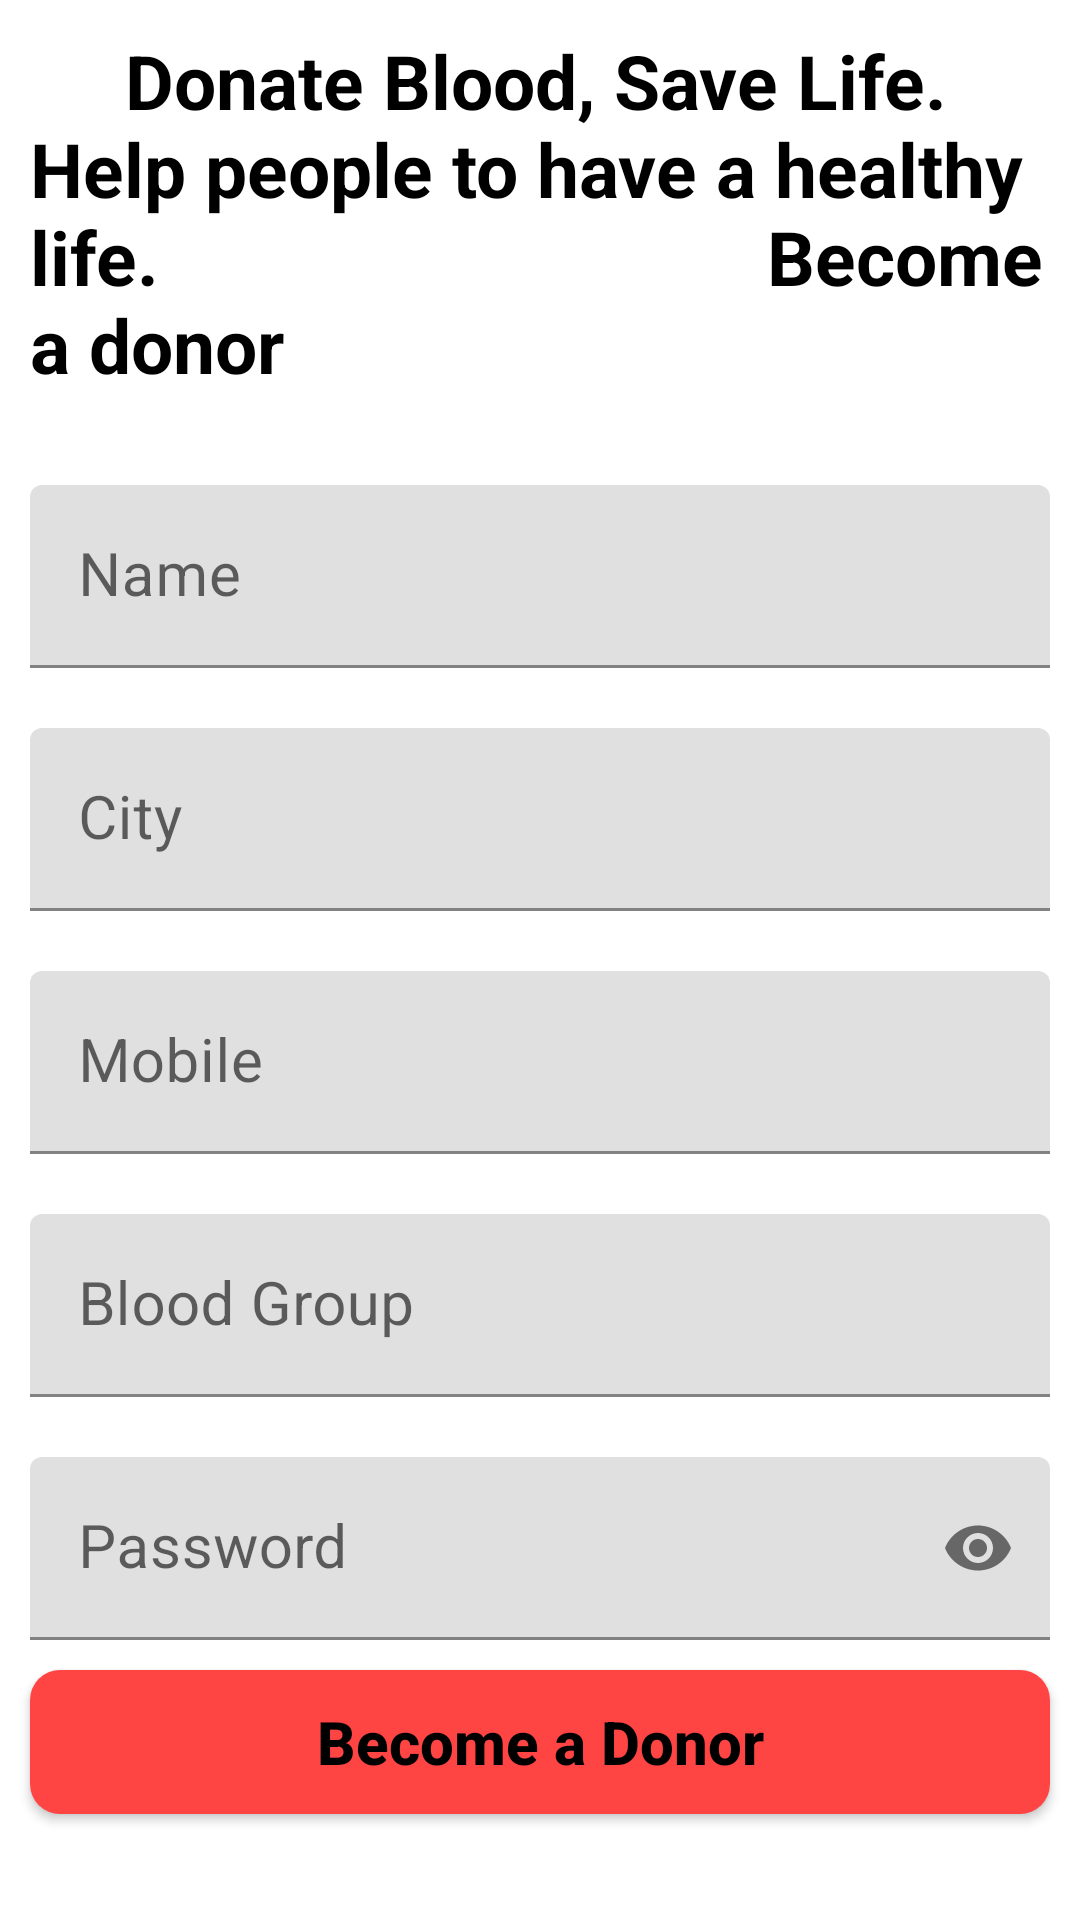

Android layout source for this screen:
<!-- AndroidManifest.xml: application theme Theme.SONCALON -->
<!-- res/layout/activity_register.xml -->
<?xml version="1.0" encoding="utf-8"?>
<androidx.constraintlayout.widget.ConstraintLayout xmlns:android="http://schemas.android.com/apk/res/android"
    xmlns:app="http://schemas.android.com/apk/res-auto"
    xmlns:tools="http://schemas.android.com/tools"
    android:layout_width="match_parent"
    android:layout_height="match_parent"
    android:background="@android:color/white"
    tools:context="Activities.Register">

    <LinearLayout
        android:orientation="vertical"
        android:layout_width="match_parent"
        android:layout_height="wrap_content"
        tools:ignore="MissingConstraints">
        <TextView
            android:textColor="@android:color/black"
            android:textSize="25sp"
            android:padding="10dp"
            android:textStyle="bold"
            android:text="     Donate Blood, Save Life.
            Help people to have a healthy life.
                               Become a donor"
            android:layout_width="wrap_content"
            android:layout_height="match_parent"/>
        <com.google.android.material.textfield.TextInputLayout
            android:layout_width="match_parent"
            android:layout_height="wrap_content"
            android:layout_marginStart="10dp"
            android:layout_marginTop="20dp"
            android:layout_marginEnd="10dp">
            <EditText
                android:id="@+id/name"
                android:layout_width="match_parent"
                android:layout_height="wrap_content"
                android:hint="Name"
                android:textColor="@android:color/black"
                android:textSize="20dp"/>
        </com.google.android.material.textfield.TextInputLayout>
        <com.google.android.material.textfield.TextInputLayout
            android:layout_width="match_parent"
            android:layout_height="wrap_content"
            android:layout_marginStart="10dp"
            android:layout_marginTop="20dp"
            android:layout_marginEnd="10dp">
            <EditText
                android:id="@+id/city"
                android:layout_width="match_parent"
                android:layout_height="wrap_content"
                android:hint="City"
                android:textColor="@android:color/black"
                android:textSize="20dp"/>
        </com.google.android.material.textfield.TextInputLayout>
        <com.google.android.material.textfield.TextInputLayout
            android:layout_width="match_parent"
            android:layout_height="wrap_content"
            android:layout_marginStart="10dp"
            android:layout_marginTop="20dp"
            android:layout_marginEnd="10dp">
            <EditText
                android:id="@+id/mobile"
                android:layout_width="match_parent"
                android:layout_height="wrap_content"
                android:hint="Mobile"
                android:inputType="number"
                android:textColor="@android:color/black"
                android:textSize="20dp"/>
        </com.google.android.material.textfield.TextInputLayout>
        <com.google.android.material.textfield.TextInputLayout
            android:layout_width="match_parent"
            android:layout_height="wrap_content"
            android:layout_marginStart="10dp"
            android:layout_marginTop="20dp"
            android:layout_marginEnd="10dp">
            <EditText
                android:id="@+id/blood_group"
                android:layout_width="match_parent"
                android:layout_height="wrap_content"
                android:hint="Blood Group"
                android:textColor="@android:color/black"
                android:textSize="20dp"/>
        </com.google.android.material.textfield.TextInputLayout>
        <com.google.android.material.textfield.TextInputLayout
            android:layout_width="match_parent"
            android:layout_height="wrap_content"
            app:passwordToggleEnabled="true"
            android:layout_marginStart="10dp"
            android:layout_marginTop="20dp"
            android:layout_marginEnd="10dp">
            <EditText
                android:id="@+id/password"
                android:layout_width="match_parent"
                android:layout_height="wrap_content"
                android:hint="Password"
                android:inputType="textPassword"
                android:textColor="@android:color/black"
                android:textSize="20dp"/>
        </com.google.android.material.textfield.TextInputLayout>

        <Button
            android:id="@+id/submit_button"
            android:layout_width="match_parent"
            android:layout_height="wrap_content"
            android:layout_margin="10dp"
            android:background="@drawable/button_bg"
            android:text="Become a Donor"
            android:textAllCaps="false"
            android:textColor="@android:color/black"
            android:textIsSelectable="false"
            android:textSize="20dp"
            android:textStyle="bold" />
    </LinearLayout>

</androidx.constraintlayout.widget.ConstraintLayout>
<!-- resources referenced by this layout -->
<resources>
  <!-- drawable button_bg (drawable) -->
  <?xml version="1.0" encoding="utf-8"?>
  <shape xmlns:android="http://schemas.android.com/apk/res/android"
      android:shape="rectangle">
      <corners
          android:radius="10dp"/>
      <solid
          android:color="@android:color/holo_red_light"/>
  
  
  </shape>
  <style name="Theme.SONCALON" parent="Theme.MaterialComponents.DayNight.NoActionBar">
          
          <item name="colorPrimary">@color/purple_500</item>
          <item name="colorPrimaryVariant">@color/purple_700</item>
          <item name="colorOnPrimary">@color/white</item>
          
          <item name="colorSecondary">@color/teal_200</item>
          <item name="colorSecondaryVariant">@color/teal_700</item>
          <item name="colorOnSecondary">@color/black</item>
          
          <item name="android:statusBarColor" tools:targetApi="l">?attr/colorPrimaryVariant</item>
          
      </style>
  <!-- not gathered from this repository: default colours our renderer supplied (Android Studio template values) -->
  <color name="purple_500">#FF6200EE</color>
  <color name="purple_700">#FF3700B3</color>
  <color name="teal_200">#FF03DAC5</color>
  <color name="teal_700">#FF018786</color>
  <color name="black">#FF000000</color>
  <color name="white">#FFFFFFFF</color>
</resources>
